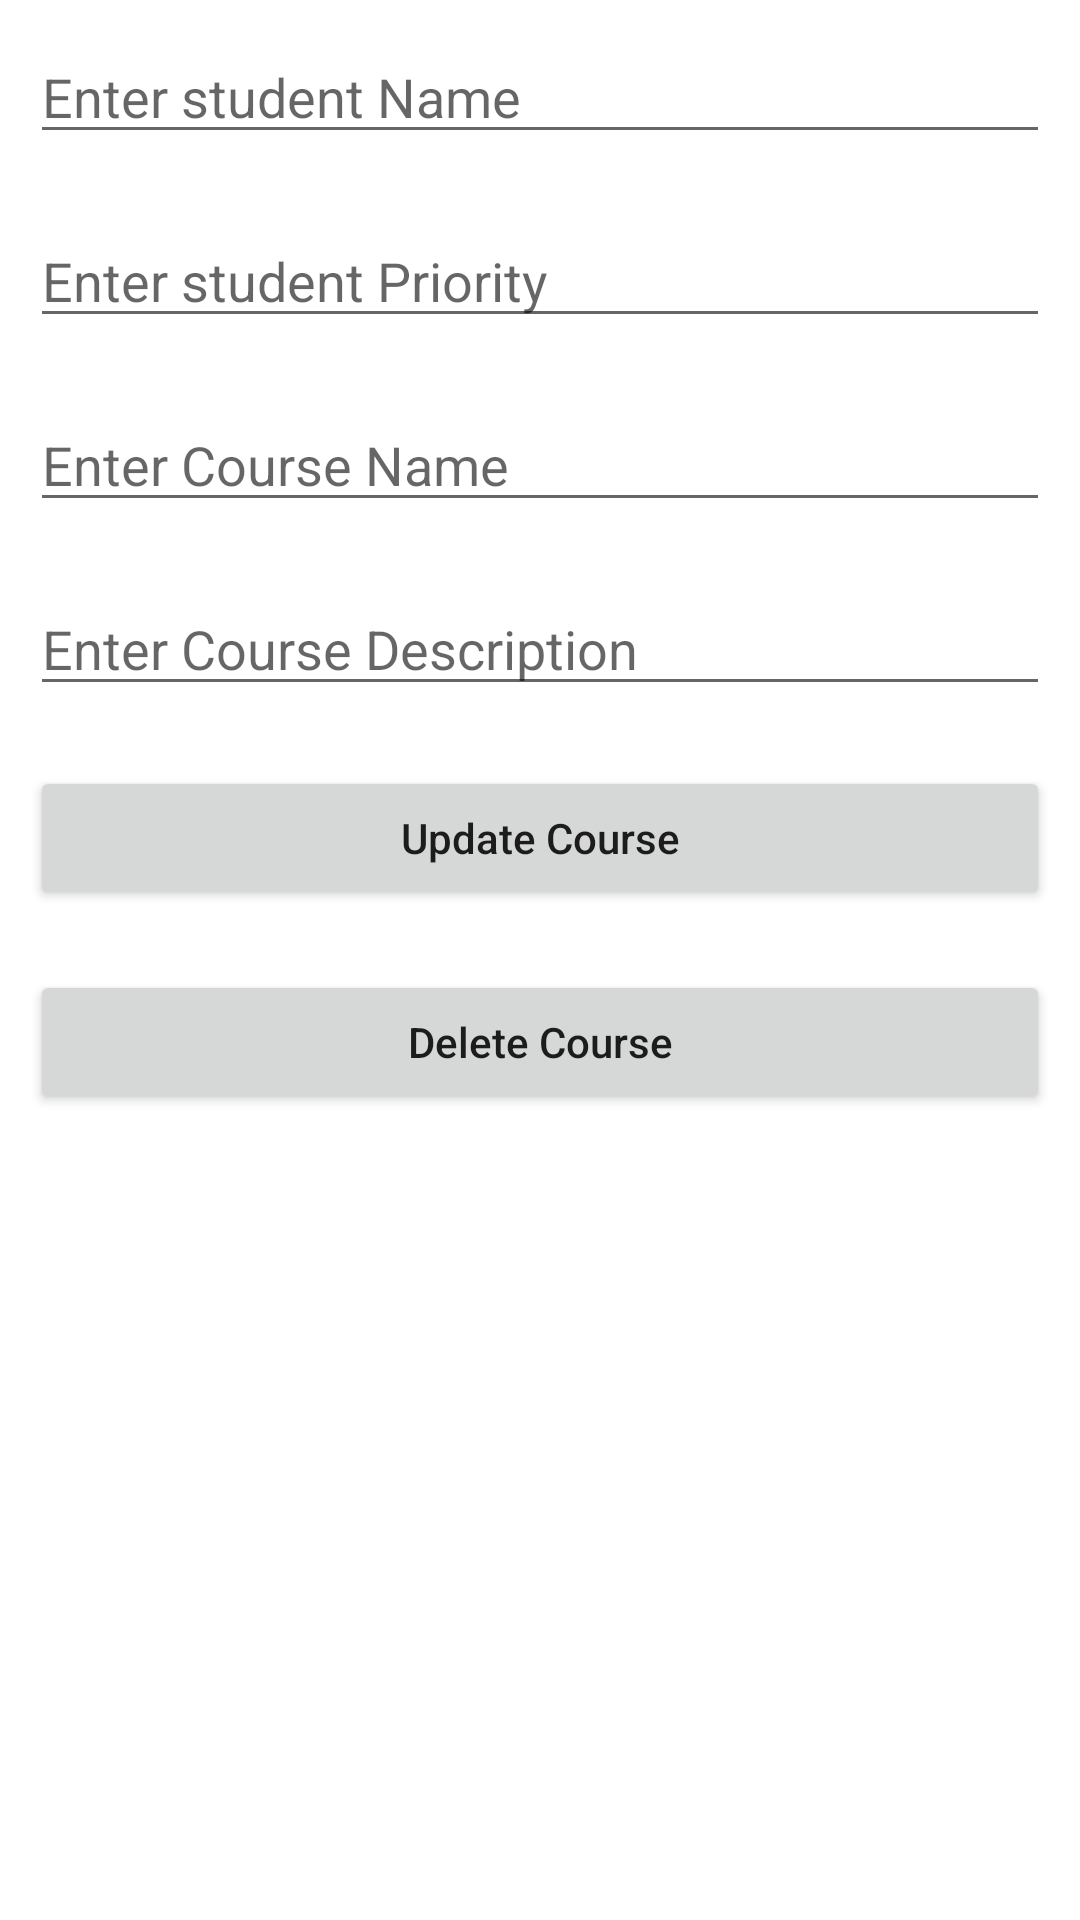

Here is an Android app screen rendered from its layout file. Give the layout XML and the strings, colors and styles it references.
<!-- AndroidManifest.xml: application theme Theme.CourseWaitList -->
<!-- res/layout/activity_update_course.xml -->
<?xml version="1.0" encoding="utf-8"?>
<LinearLayout
    xmlns:android="http://schemas.android.com/apk/res/android"
    xmlns:tools="http://schemas.android.com/tools"
    android:layout_width="match_parent"
    android:layout_height="match_parent"
    android:orientation="vertical"
    tools:context=".UpdateCourseActivity">

    
    <EditText
        android:id="@+id/idEdtCourseName"
        android:layout_width="match_parent"
        android:layout_height="wrap_content"
        android:layout_margin="10dp"
        android:hint="Enter student Name" />

    
    <EditText
        android:id="@+id/idEdtCourseDuration"
        android:layout_width="match_parent"
        android:layout_height="wrap_content"
        android:layout_margin="10dp"
        android:hint="Enter student Priority" />

    
    <EditText
        android:id="@+id/idEdtCourseTracks"
        android:layout_width="match_parent"
        android:layout_height="wrap_content"
        android:layout_margin="10dp"
        android:hint="Enter Course Name" />

    
    <EditText
        android:id="@+id/idEdtCourseDescription"
        android:layout_width="match_parent"
        android:layout_height="wrap_content"
        android:layout_margin="10dp"
        android:hint="Enter Course Description" />

    
    <Button
        android:id="@+id/idBtnUpdateCourse"
        android:layout_width="match_parent"
        android:layout_height="wrap_content"
        android:layout_margin="10dp"
        android:text="Update Course"
        android:textAllCaps="false" />


    
    <Button
        android:id="@+id/idBtnDelete"
        android:layout_width="match_parent"
        android:layout_height="wrap_content"
        android:layout_margin="10dp"
        android:text="Delete Course"
        android:textAllCaps="false" />


</LinearLayout>
<!-- resources referenced by this layout -->
<resources>
  <style name="Theme.CourseWaitList" parent="Theme.MaterialComponents.DayNight.DarkActionBar">
          
          <item name="colorPrimary">@color/purple_500</item>
          <item name="colorPrimaryVariant">@color/purple_700</item>
          <item name="colorOnPrimary">@color/white</item>
          
          <item name="colorSecondary">@color/teal_200</item>
          <item name="colorSecondaryVariant">@color/teal_700</item>
          <item name="colorOnSecondary">@color/black</item>
          
          <item name="android:statusBarColor">?attr/colorPrimaryVariant</item>
          
      </style>
  <!-- not gathered from this repository: default colours our renderer supplied (Android Studio template values) -->
  <color name="purple_500">#FF6200EE</color>
  <color name="purple_700">#FF3700B3</color>
  <color name="teal_200">#FF03DAC5</color>
  <color name="teal_700">#FF018786</color>
  <color name="black">#FF000000</color>
  <color name="white">#FFFFFFFF</color>
</resources>
